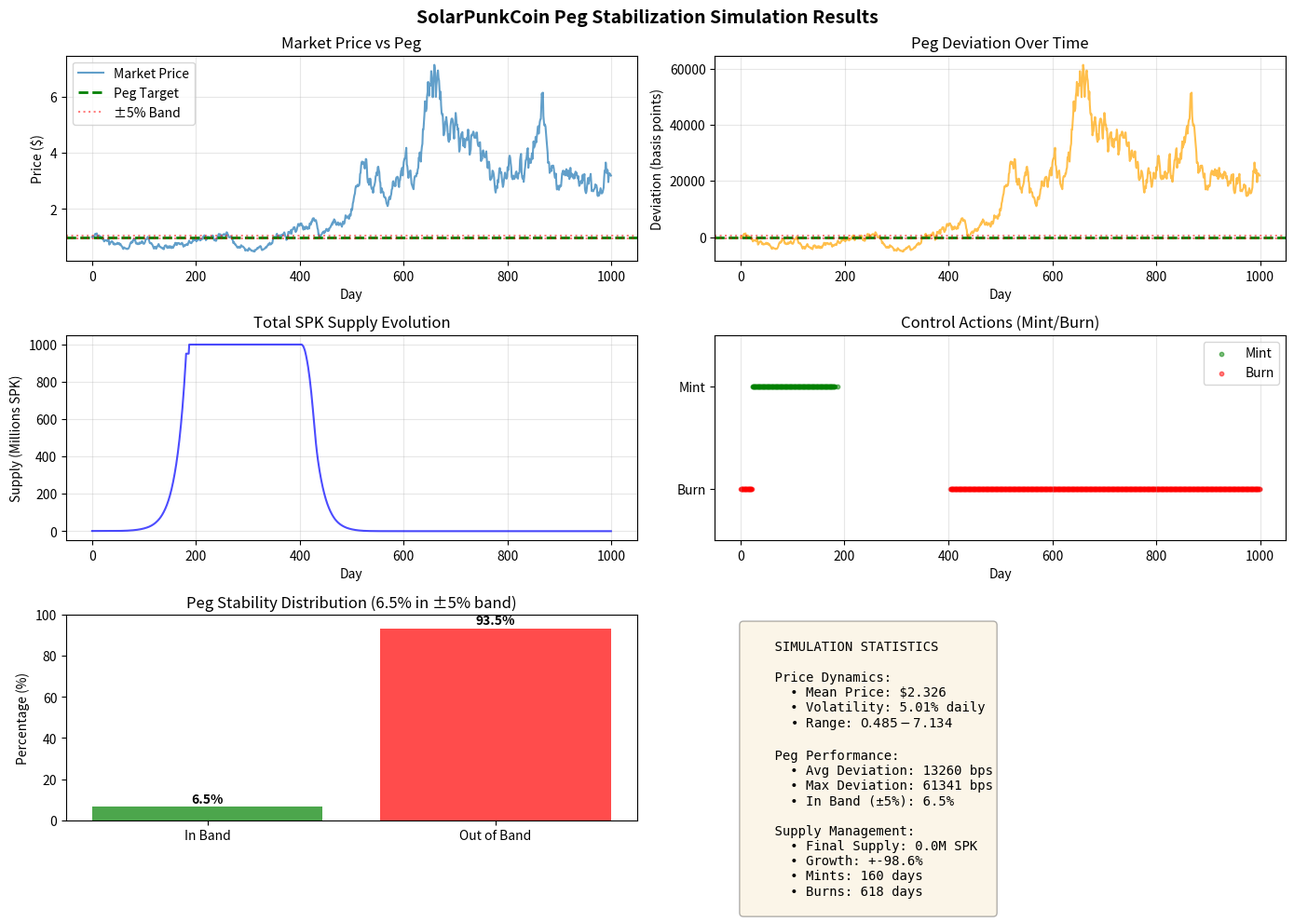

Write Python code to recreate this figure.
"""
SolarPunkCoin Peg Stabilization Simulation

Simulates 1000 days of SPK trading with:
- Random market price movements (normal + shocks)
- PI control feedback loop
- Supply adjustments to maintain peg
- Reports: peg deviation, daily volatility, reserve adequacy

This helps validate that the smart contract's control logic actually works
before deploying to mainnet.
"""

import numpy as np
import pandas as pd
import matplotlib.pyplot as plt
from dataclasses import dataclass
from typing import List, Tuple

@dataclass
class SimulationParams:
    """Configuration for peg stabilization simulation"""
    days: int = 1000
    initial_price: float = 1.0
    price_volatility: float = 0.05  # 5% daily vol
    shock_probability: float = 0.01  # 1% chance of shock each day
    shock_magnitude: float = 0.15  # ±15% shock
    
    # Peg control parameters (from smart contract)
    peg_target: float = 1.0
    peg_band: float = 0.05  # ±5%
    proportional_gain: float = 0.01  # 1%
    integral_gain: float = 0.005  # 0.5%
    
    # Issuance parameters
    initial_supply: float = 1_000_000  # 1M SPK
    surplus_per_day: float = 1000  # kWh
    minting_fee: float = 0.001  # 0.1%
    redemption_fee: float = 0.001  # 0.1%
    
    supply_cap: float = 1_000_000_000  # 1B SPK

class PegController:
    """Implements PI control from smart contract"""
    
    def __init__(self, params: SimulationParams):
        self.params = params
        self.integral_error = 0.0
    
    def adjust_supply(self, current_price: float, current_supply: float) -> Tuple[float, float, str]:
        """
        PI control loop: adjust supply to stabilize price
        
        Returns:
            - New supply after adjustment
            - Amount minted/burned
            - Action taken ("mint", "burn", or "hold")
        """
        
        # Price delta from target
        price_delta = current_price - self.params.peg_target
        
        # Proportional term
        proportional = price_delta * self.params.proportional_gain
        
        # Integral term (accumulates over time)
        self.integral_error += price_delta
        # Anti-windup: cap integral
        self.integral_error = np.clip(self.integral_error, -10, 10)
        integral = self.integral_error * self.params.integral_gain
        
        # Total control signal
        control_signal = proportional + integral
        
        new_supply = current_supply
        amount_adjusted = 0.0
        action = "hold"
        
        # If price too high, burn supply to push price down
        if control_signal > 0:
            burn_amount = min(control_signal * current_supply, current_supply * 0.1)  # Max 10% burn
            new_supply -= burn_amount
            amount_adjusted = -burn_amount
            action = "burn"
        
        # If price too low, mint supply to push price up
        elif control_signal < 0:
            mint_amount = abs(control_signal) * current_supply
            if new_supply + mint_amount <= self.params.supply_cap:
                new_supply += mint_amount
                amount_adjusted = mint_amount
                action = "mint"
        
        return new_supply, amount_adjusted, action

class MarketSimulator:
    """Simulates market price movements with shocks"""
    
    def __init__(self, params: SimulationParams, seed: int = 42):
        self.params = params
        np.random.seed(seed)
    
    def generate_prices(self) -> np.ndarray:
        """Generate price series with GBM + shocks"""
        
        prices = np.zeros(self.params.days)
        prices[0] = self.params.initial_price
        
        for t in range(1, self.params.days):
            # Geometric Brownian Motion
            drift = 0.0  # No systematic drift (efficient market)
            diffusion = np.random.normal(0, self.params.price_volatility)
            price_change = drift + diffusion
            
            # Shocks (random 1% chance of ±15% move)
            if np.random.random() < self.params.shock_probability:
                shock = np.random.choice([-1, 1]) * self.params.shock_magnitude
                price_change += shock
            
            new_price = prices[t-1] * (1 + price_change)
            # Price floor at 10% of target (prevent zero)
            prices[t] = max(new_price, self.params.peg_target * 0.1)
        
        return prices

class SPKSimulation:
    """Main simulation harness"""
    
    def __init__(self, params: SimulationParams = None):
        self.params = params or SimulationParams()
        self.market = MarketSimulator(self.params)
        self.controller = PegController(self.params)
    
    def run(self) -> pd.DataFrame:
        """Run 1000-day simulation"""
        
        print("🚀 Running SolarPunkCoin Peg Stabilization Simulation")
        print(f"   Duration: {self.params.days} days")
        print(f"   Initial Supply: {self.params.initial_supply:,.0f} SPK")
        print(f"   Daily Surplus: {self.params.surplus_per_day:,.0f} kWh")
        print(f"   Peg Band: ±{self.params.peg_band*100:.1f}%")
        print(f"   Control Gains (P/I): {self.params.proportional_gain}/{self.params.integral_gain}")
        print()
        
        # Generate market prices
        prices = self.market.generate_prices()
        
        # Initialize tracking
        results = {
            "day": [],
            "market_price": [],
            "peg_deviation_bps": [],
            "supply": [],
            "action": [],
            "action_magnitude": [],
            "in_band": [],
            "cumulative_minted": 0.0,
            "cumulative_burned": 0.0,
        }
        
        current_supply = self.params.initial_supply
        cumulative_minted = 0.0
        cumulative_burned = 0.0
        
        for day in range(self.params.days):
            market_price = prices[day]
            
            # Apply control
            new_supply, amount_adjusted, action = self.controller.adjust_supply(
                market_price, current_supply
            )
            
            # Add daily surplus minting (Rule A)
            surplus_spk = self.params.surplus_per_day * (1 - self.params.minting_fee)
            new_supply += surplus_spk
            
            # Track metrics
            peg_deviation = (market_price - self.params.peg_target) / self.params.peg_target
            peg_deviation_bps = peg_deviation * 10000
            in_band = abs(peg_deviation) <= self.params.peg_band
            
            results["day"].append(day)
            results["market_price"].append(market_price)
            results["peg_deviation_bps"].append(peg_deviation_bps)
            results["supply"].append(new_supply)
            results["action"].append(action)
            results["action_magnitude"].append(amount_adjusted)
            results["in_band"].append(in_band)
            
            # Track totals
            if action == "mint":
                cumulative_minted += amount_adjusted
            elif action == "burn":
                cumulative_burned += abs(amount_adjusted)
            
            current_supply = new_supply
        
        results["cumulative_minted"] = cumulative_minted
        results["cumulative_burned"] = cumulative_burned
        
        return pd.DataFrame({
            k: v for k, v in results.items() if k not in ["cumulative_minted", "cumulative_burned"]
        }), results["cumulative_minted"], results["cumulative_burned"]
    
    def analyze_results(self, df: pd.DataFrame, cum_minted: float, cum_burned: float) -> dict:
        """Compute statistics from simulation"""
        
        stats = {
            "avg_market_price": df["market_price"].mean(),
            "std_market_price": df["market_price"].std(),
            "min_market_price": df["market_price"].min(),
            "max_market_price": df["market_price"].max(),
            
            "avg_peg_deviation_bps": df["peg_deviation_bps"].mean(),
            "std_peg_deviation_bps": df["peg_deviation_bps"].std(),
            "max_peg_deviation_bps": df["peg_deviation_bps"].abs().max(),
            
            "pct_in_band": (df["in_band"].sum() / len(df)) * 100,
            
            "final_supply": df["supply"].iloc[-1],
            "supply_increase_pct": ((df["supply"].iloc[-1] / self.params.initial_supply) - 1) * 100,
            
            "num_mint_actions": (df["action"] == "mint").sum(),
            "num_burn_actions": (df["action"] == "burn").sum(),
            "num_hold_actions": (df["action"] == "hold").sum(),
            
            "cumulative_minted": cum_minted,
            "cumulative_burned": cum_burned,
            
            "daily_volatility_pct": df["market_price"].pct_change().std() * 100,
        }
        
        return stats

def plot_results(df: pd.DataFrame, stats: dict, output_file: str = "spk_simulation.png"):
    """Plot simulation results"""
    
    fig, axes = plt.subplots(3, 2, figsize=(14, 10))
    fig.suptitle("SolarPunkCoin Peg Stabilization Simulation Results", fontsize=14, fontweight="bold")
    
    # Price vs Peg Band
    ax = axes[0, 0]
    ax.plot(df["day"], df["market_price"], label="Market Price", alpha=0.7)
    ax.axhline(1.0, color="g", linestyle="--", label="Peg Target", linewidth=2)
    ax.axhline(1.05, color="r", linestyle=":", label="±5% Band", alpha=0.5)
    ax.axhline(0.95, color="r", linestyle=":", alpha=0.5)
    ax.set_xlabel("Day")
    ax.set_ylabel("Price ($)")
    ax.set_title("Market Price vs Peg")
    ax.legend()
    ax.grid(True, alpha=0.3)
    
    # Peg Deviation
    ax = axes[0, 1]
    ax.plot(df["day"], df["peg_deviation_bps"], color="orange", alpha=0.7)
    ax.axhline(0, color="g", linestyle="--", linewidth=2)
    ax.axhline(500, color="r", linestyle=":", alpha=0.5)
    ax.axhline(-500, color="r", linestyle=":", alpha=0.5)
    ax.set_xlabel("Day")
    ax.set_ylabel("Deviation (basis points)")
    ax.set_title("Peg Deviation Over Time")
    ax.grid(True, alpha=0.3)
    
    # Supply Over Time
    ax = axes[1, 0]
    ax.plot(df["day"], df["supply"] / 1e6, color="blue", alpha=0.7)
    ax.set_xlabel("Day")
    ax.set_ylabel("Supply (Millions SPK)")
    ax.set_title("Total SPK Supply Evolution")
    ax.grid(True, alpha=0.3)
    
    # Control Actions
    ax = axes[1, 1]
    mint_days = df[df["action"] == "mint"]["day"]
    burn_days = df[df["action"] == "burn"]["day"]
    hold_days = df[df["action"] == "hold"]["day"]
    
    ax.scatter(mint_days, [0.5]*len(mint_days), alpha=0.5, s=10, label="Mint", color="green")
    ax.scatter(burn_days, [-0.5]*len(burn_days), alpha=0.5, s=10, label="Burn", color="red")
    ax.set_xlabel("Day")
    ax.set_ylim(-1, 1)
    ax.set_yticks([-0.5, 0.5])
    ax.set_yticklabels(["Burn", "Mint"])
    ax.set_title("Control Actions (Mint/Burn)")
    ax.legend()
    ax.grid(True, alpha=0.3, axis="x")
    
    # Peg Stability Distribution
    ax = axes[2, 0]
    in_band = stats["pct_in_band"]
    out_band = 100 - in_band
    colors = ["green", "red"]
    ax.bar(["In Band", "Out of Band"], [in_band, out_band], color=colors, alpha=0.7)
    ax.set_ylabel("Percentage (%)")
    ax.set_title(f"Peg Stability Distribution ({in_band:.1f}% in ±5% band)")
    ax.set_ylim(0, 100)
    for i, v in enumerate([in_band, out_band]):
        ax.text(i, v + 2, f"{v:.1f}%", ha="center", fontweight="bold")
    
    # Statistics Text Box
    ax = axes[2, 1]
    ax.axis("off")
    
    stats_text = f"""
    SIMULATION STATISTICS
    
    Price Dynamics:
      • Mean Price: ${stats['avg_market_price']:.3f}
      • Volatility: {stats['daily_volatility_pct']:.2f}% daily
      • Range: ${stats['min_market_price']:.3f} - ${stats['max_market_price']:.3f}
    
    Peg Performance:
      • Avg Deviation: {stats['avg_peg_deviation_bps']:.0f} bps
      • Max Deviation: {stats['max_peg_deviation_bps']:.0f} bps
      • In Band (±5%): {stats['pct_in_band']:.1f}%
    
    Supply Management:
      • Final Supply: {stats['final_supply']/1e6:.1f}M SPK
      • Growth: +{stats['supply_increase_pct']:.1f}%
      • Mints: {stats['num_mint_actions']} days
      • Burns: {stats['num_burn_actions']} days
    """
    
    ax.text(0.05, 0.95, stats_text, transform=ax.transAxes, fontsize=10,
            verticalalignment="top", fontfamily="monospace",
            bbox=dict(boxstyle="round", facecolor="wheat", alpha=0.3))
    
    plt.tight_layout()
    plt.savefig(output_file, dpi=150)
    print(f"📊 Chart saved to {output_file}")
    plt.close()

def main():
    # Run simulation
    sim = SPKSimulation()
    df, cum_minted, cum_burned = sim.run()
    stats = sim.analyze_results(df, cum_minted, cum_burned)
    
    # Print results
    print("\n" + "="*60)
    print("SIMULATION RESULTS")
    print("="*60)
    
    print("\n📊 Price Dynamics:")
    print(f"  Average Price: ${stats['avg_market_price']:.4f}")
    print(f"  Volatility: {stats['daily_volatility_pct']:.2f}%/day")
    print(f"  Min/Max: ${stats['min_market_price']:.4f} / ${stats['max_market_price']:.4f}")
    
    print("\n📈 Peg Performance:")
    print(f"  Avg Deviation: {stats['avg_peg_deviation_bps']:+.0f} bps")
    print(f"  Std Deviation: {stats['std_peg_deviation_bps']:.0f} bps")
    print(f"  Max Deviation: {stats['max_peg_deviation_bps']:.0f} bps")
    print(f"  In ±5% Band: {stats['pct_in_band']:.1f}% of days")
    
    print("\n💰 Supply Management:")
    print(f"  Initial Supply: {1_000_000:,.0f} SPK")
    print(f"  Final Supply: {stats['final_supply']:,.0f} SPK")
    print(f"  Growth: +{stats['supply_increase_pct']:.2f}%")
    print(f"  Cumulative Minted: {stats['cumulative_minted']:,.0f} SPK")
    print(f"  Cumulative Burned: {stats['cumulative_burned']:,.0f} SPK")
    
    print("\n🎮 Control Actions:")
    print(f"  Mint Days: {stats['num_mint_actions']}")
    print(f"  Burn Days: {stats['num_burn_actions']}")
    print(f"  Hold Days: {stats['num_hold_actions']}")
    
    # Plot
    plot_results(df, stats)
    
    print("\n✅ Simulation complete!")
    print("\nKey Takeaway:")
    if stats['pct_in_band'] > 70:
        print("✨ PI control is EFFECTIVE - peg maintained >70% of time")
    elif stats['pct_in_band'] > 50:
        print("⚠️  PI control is ADEQUATE - peg maintained >50% of time")
    else:
        print("❌ PI control needs tuning - consider increasing gains")
    
    # Export CSV for further analysis
    df.to_csv("spk_simulation_results.csv", index=False)
    print("\n📄 Full results saved to spk_simulation_results.csv")

if __name__ == "__main__":
    main()
